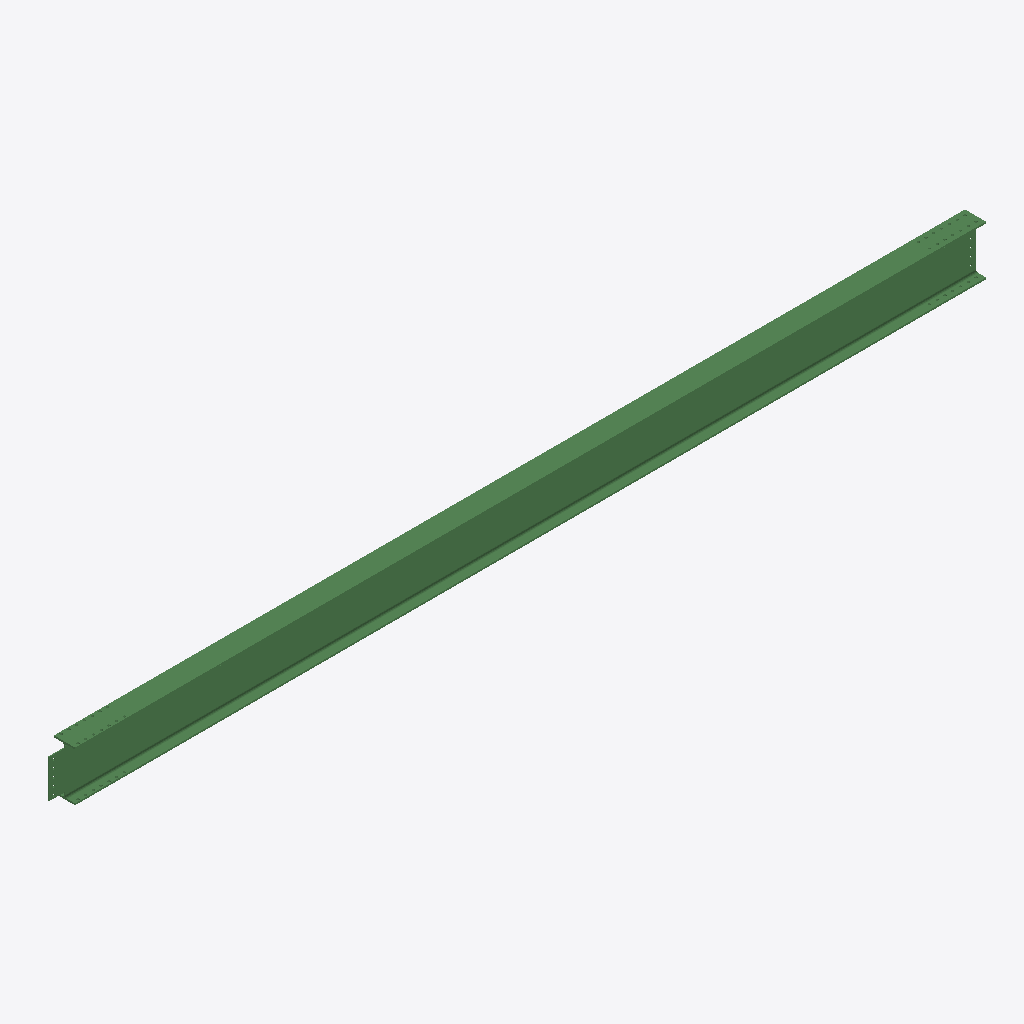
Isometric view of an IFC building model (IFC-SPF (STEP), schema IFC2X3, length unit millimetre), seen from the south-west, elements coloured by IFC class: 1 beam (green).
Extent 8.3 m × 0.2 m × 0.5 m (x, y, z). Storeys (1): Undefined at 0.00 m. Elements (1): 1 IfcBeam.

HEADER;
FILE_DESCRIPTION(('ViewDefinition[AISC_Steel_Detailing]','Option [BaseQuantities:Off]','Option [GridExport:On]','Option [Assemblies:Off]','Option [Bolts:On]','Option [Rebars:On]','Option [PourObjects:Off]','Option [Welds:On]','Option [SurfaceTreatments:On]','Option [LocationBy:0]','Option [ViewColors:Off]','Option [SectionedSpine:Off]','[2 more]'),'2;1');
FILE_NAME('b_246_Qty_1.ifc','2026-05-16T11:53:10',('GIOVANNIPC\\gcorrea'),('Structural Designer'),'IFC Database version: Work','Tekla Structures 2020 Service Pack 5, IFC Export','');
FILE_SCHEMA(('IFC2X3'));
ENDSEC;
DATA;
#37=IFCPROJECT('2G7ZFDNE16yBDU14FA92Me',#5,'Proyecto',$,$,$,$,(#11),#36);
#39=IFCSITE('2xvEzEinjBTea80yOTcujY',#5,'Obra',$,$,#38,$,$,.ELEMENT.,$,$,$,$,$);
#41=IFCBUILDING('16C1O2F_f0gRjrTOk_Adiw',#5,'Undefined',$,$,#40,$,$,.ELEMENT.,$,$,$);
#43=IFCBUILDINGSTOREY('29hdEUCErFze9E_VIAceOd',#5,'Undefined',$,$,#42,$,$,.ELEMENT.,0.0);
#69=IFCBEAM('24oUxoRE12EhS$5f_zO$uP',#44,'BEAM','IPE450','IPE450',#47,#68,'ID84c9eef2-6ce0-423a-b73f-169fbd63fe19');
ENDSEC;
